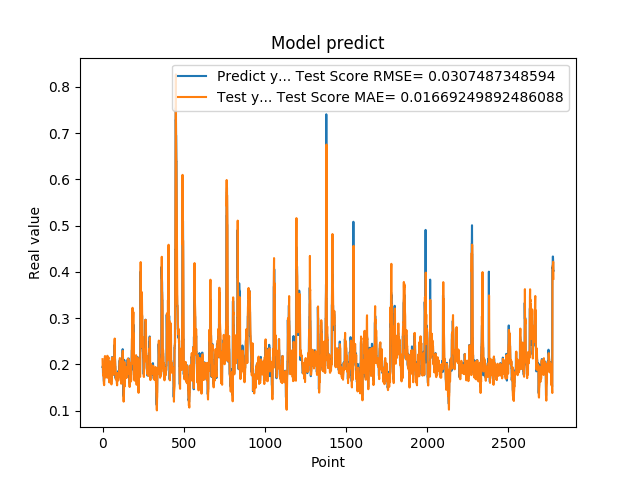

The table this chart was drawn from, first rows:
1.948629021644592285e-01, 2.114298292406766866e-01
1.948629021644592285e-01, 1.941386807958415395e-01
1.922753006219864169e-01, 1.944952317732729086e-01
1.779100298881530762e-01, 1.916336698584657772e-01
1.779100298881530762e-01, 1.787678504080167374e-01
1.810636967420578003e-01, 1.754982241092334916e-01
1.810636967420578003e-01, 1.785315141805530192e-01
1.680064052343368530e-01, 1.792103611578886035e-01
1.635809391736984530e-01, 1.587727954762319094e-01
1.635809391736984530e-01, 1.566043455681928320e-01
1.706920862197875977e-01, 1.551720499795410102e-01
1.706920862197875977e-01, 1.736121715642840457e-01
1.916799396276473999e-01, 1.737352317736563512e-01
2.085516005754470825e-01, 1.817114178211167996e-01
2.085516005754470825e-01, 2.160438358137222181e-01
2.058236002922058105e-01, 2.182002190160636512e-01
2.058236002922058105e-01, 2.099551364526886232e-01
1.828240007162094116e-01, 2.100517443155543451e-01
1.857409924268722534e-01, 1.840932175797910242e-01
1.857409924268722534e-01, 1.835487543507767771e-01
1.775099337100982666e-01, 1.840389932244089755e-01
1.775099337100982666e-01, 1.732380130885746439e-01
1.752161234617232999e-01, 1.718162029418085490e-01
1.971126049757004062e-01, 1.727918277901412392e-01
1.971126049757004062e-01, 1.909797847487684219e-01
1.845117062330246249e-01, 1.959328065589477641e-01
1.845117062330246249e-01, 1.831472698845730829e-01
1.984785944223403931e-01, 1.805164302714193092e-01
2.143009155988692960e-01, 1.996906405360757975e-01
2.143009155988692960e-01, 2.151525840767914977e-01
1.841159015893935880e-01, 2.188037040078967266e-01
1.841159015893935880e-01, 1.760459038479889604e-01
2.104043960571289062e-01, 1.712171262844086050e-01
2.032361328601836881e-01, 2.076444586623388544e-01
2.032361328601836881e-01, 2.151664095330693971e-01
2.088565975427627841e-01, 2.123967801305650938e-01
2.088565975427627841e-01, 2.131680000788828411e-01
1.960448026657104492e-01, 2.149390015649531582e-01
1.900728046894073209e-01, 1.899882768029630131e-01
1.900728046894073209e-01, 1.859000775765248248e-01
1.658952832221984863e-01, 1.842655157169126034e-01
1.658952832221984863e-01, 1.669799977754081455e-01
1.872539073228836337e-01, 1.610484117201685383e-01
1.852532625198364535e-01, 1.764402161683422676e-01
1.852532625198364535e-01, 1.798991687308604537e-01
1.799222826957702359e-01, 1.794491531907806692e-01
1.799222826957702359e-01, 1.806754222987405900e-01
2.012764066457748136e-01, 1.787564175443467906e-01
1.978618204593658725e-01, 2.066111684033632157e-01
1.978618204593658725e-01, 1.956629951634918652e-01
1.950792670249938965e-01, 1.963095992400573642e-01
1.950792670249938965e-01, 1.939781326873514233e-01
1.711323857307434082e-01, 1.933376958666392365e-01
1.623787879943847379e-01, 1.724598811422927702e-01
1.623787879943847379e-01, 1.587089174990992668e-01
1.677809953689575195e-01, 1.568127205769296040e-01
1.677809953689575195e-01, 1.655631896805523362e-01
2.059821039438247958e-01, 1.662952545777469371e-01
2.158481031656265259e-01, 2.028740138356767697e-01
2.158481031656265259e-01, 2.120142969545098510e-01
2.141157686710357111e-01, 2.151776305804115885e-01
... 2,719 more rows
